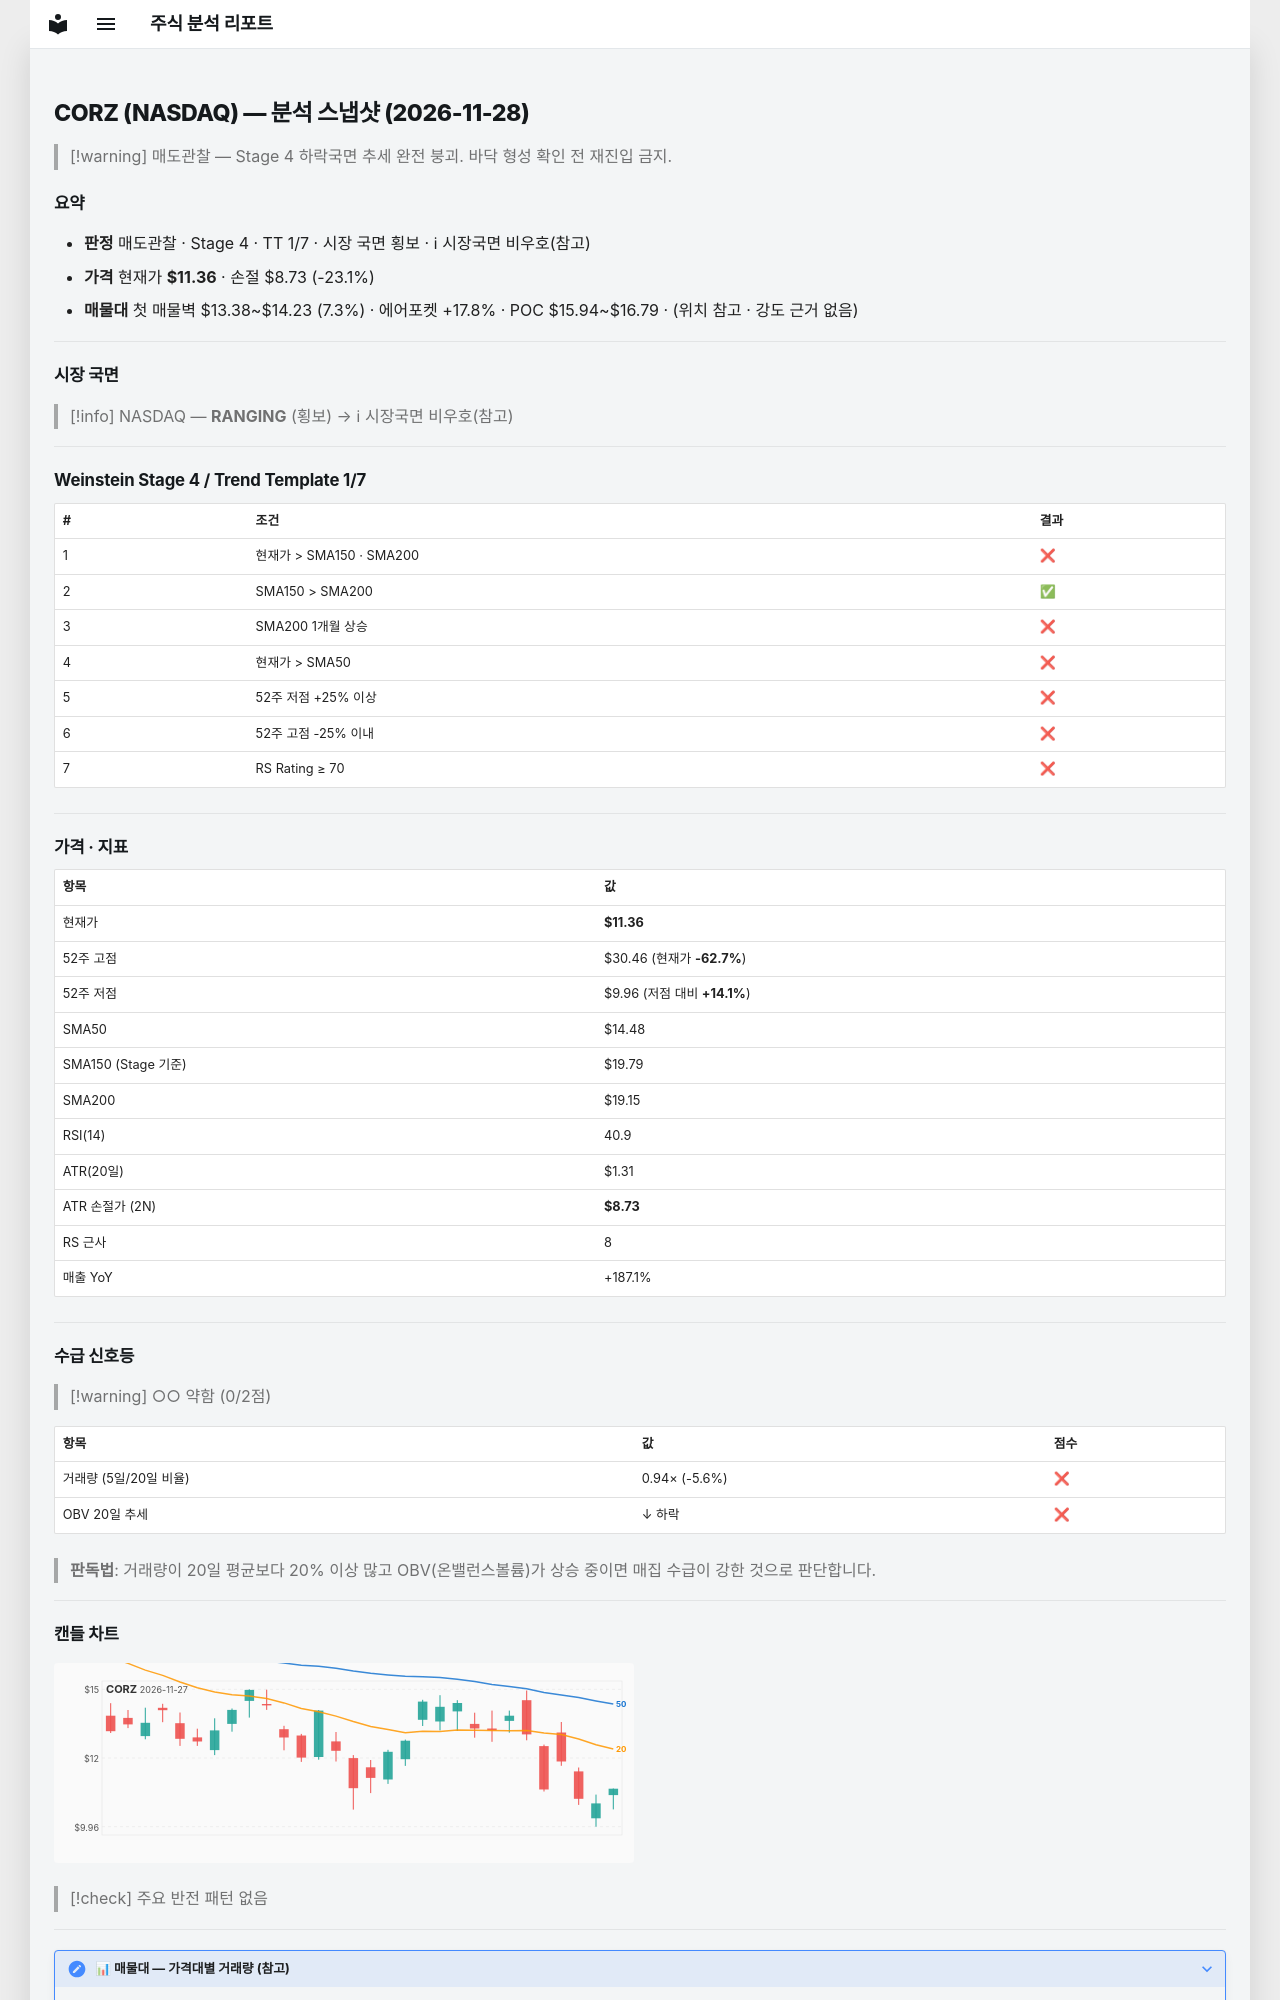

repository: soloandco/stock-reports · page: snapshots/CORZ-2026-11-28/index.html · generator: mkdocs

---
type: analysis-snapshot
title: CORZ 분석 스냅샷
ticker: CORZ
market: NASDAQ
created: 2026-11-28
updated: 2026-11-28
bar-date: 2026-11-27
verdict: 매도관찰
real-rr: 2.95
sma50-gap-pct: -21.6
weekly-position: 저항대아래
weekly-overhead-price: 19.11
weekly-overhead-pct: 68.3
stage: 4
trend-template-score: 1
tt-max: 7
ma-set: sma-50-150-200
price: 11.359999656677246
stop-price: 8.733528557029524
market-regime: RANGING
supply-demand-score: 0/2
supply-demand-label: 약함
status: tracking
tags:
  - stock-agent
  - watchlist
  - CORZ
  - analysis
related:
  - "[[analysis-template]]"
---

# CORZ (NASDAQ) — 분석 스냅샷 (2026-11-28)

> [!warning] 매도관찰 — Stage 4 하락국면
> 추세 완전 붕괴. 바닥 형성 확인 전 재진입 금지.

## 요약

- **판정** 매도관찰 · Stage 4 · TT 1/7 · 시장 국면 횡보 · ℹ 시장국면 비우호(참고)
- **가격** 현재가 **$11.36** · 손절 $8.73 (-23.1%)
- **매물대** 첫 매물벽 $13.38~$14.23 (7.3%) · 에어포켓 +17.8% · POC $15.94~$16.79 · (위치 참고 · 강도 근거 없음)

---

## 시장 국면

> [!info] NASDAQ — **RANGING** (횡보) → ℹ 시장국면 비우호(참고)

---

## Weinstein Stage 4 / Trend Template 1/7

| # | 조건 | 결과 |
|---|------|------|
| 1 | 현재가 > SMA150 · SMA200 | ❌ |
| 2 | SMA150 > SMA200 | ✅ |
| 3 | SMA200 1개월 상승 | ❌ |
| 4 | 현재가 > SMA50 | ❌ |
| 5 | 52주 저점 +25% 이상 | ❌ |
| 6 | 52주 고점 -25% 이내 | ❌ |
| 7 | RS Rating ≥ 70 | ❌ |

---

## 가격 · 지표

| 항목 | 값 |
|------|---|
| 현재가 | **$11.36** |
| 52주 고점 | $30.46 (현재가 **-62.7%**) |
| 52주 저점 | $9.96 (저점 대비 **+14.1%**) |
| SMA50 | $14.48 |
| SMA150 (Stage 기준) | $19.79 |
| SMA200 | $19.15 |
| RSI(14) | 40.9 |
| ATR(20일) | $1.31 |
| ATR 손절가 (2N) | **$8.73** |
| RS 근사 | 8 |
| 매출 YoY | +187.1% |

---
## 수급 신호등

> [!warning] ○○ 약함 (0/2점)

| 항목 | 값 | 점수 |
|------|------|------|
| 거래량 (5일/20일 비율) | 0.94× (-5.6%) | ❌ |
| OBV 20일 추세 | ↓ 하락 | ❌ |

> **판독법**: 거래량이 20일 평균보다 20% 이상 많고 OBV(온밸런스볼륨)가 상승 중이면 매집 수급이 강한 것으로 판단합니다.

---
